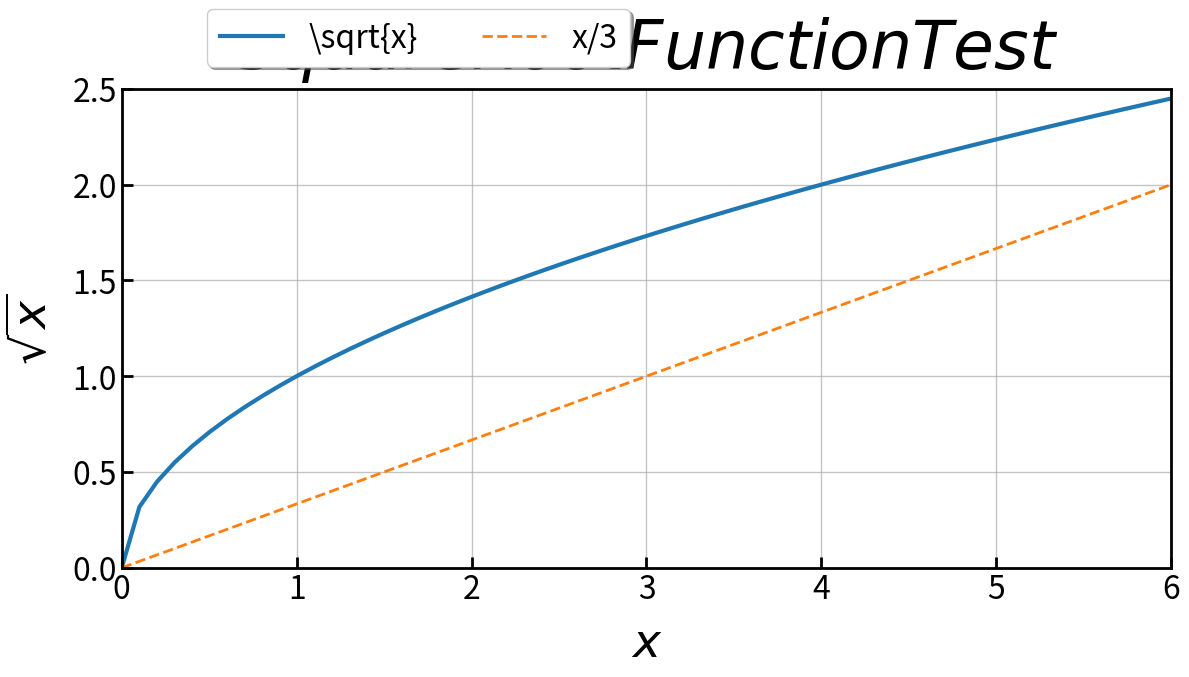

Generate this figure with matplotlib:
"""
Scientific Plotting Library
============================
Provides 3D and 2D plotting classes with LaTeX-quality scientific visualization.
Inspired by LaTeX/tikz style plotting conventions.

Classes:
- Plot3D: For 3D scientific visualizations --->  future updates (maybe...)
- Plot2D: For 2D scientific visualizations
"""

import numpy as np
import matplotlib.pyplot as plt
from mpl_toolkits.mplot3d import Axes3D
from matplotlib.ticker import MultipleLocator
import os


# Global plotting style parameters
class PlotStyle:
    """Global style configuration for scientific plots."""
    
    # Font sizes (globally defined, not in functions)
    AXIS_TITLE_SIZE = 48
    AXIS_AXISTITLE_SIZE_XYZ = int(0.9 * AXIS_TITLE_SIZE)
    AXIS_LABELSIZE = int(0.8 * AXIS_AXISTITLE_SIZE_XYZ)
    TICKLABELSIZE = int(0.7 * AXIS_LABELSIZE)
    LEGEND_FONT_SIZE = TICKLABELSIZE
    
    # Line and grid settings
    AXIS_LINEWIDTH = 2
    GRID_ALPHA = 0.75
    GRID_LINEWIDTH = 1.0
    
    # 3D specific settings
    DEFAULT_AZIM = 75
    DEFAULT_ELEV = 30
    
    # Color scheme (scientific/publication quality)
    COLORS = {
        'primary': '#1f77b4',      # blue
        'secondary': '#ff7f0e',    # orange
        'tertiary': '#2ca02c',     # green
        'quaternary': '#d62728',   # red
        'quinary': '#9467bd',      # purple
        'black': '#000000',
        'gray': '#7f7f7f'
    }


class Plot2D:
    """
    2D Scientific Plotting Class
    
    Provides methods for creating high-quality 2D visualizations with
    publication-ready formatting, following LaTeX/tikz conventions.
    """
    
    def __init__(self, figsize=(10, 8), dpi=300):
        """
        Initialize the 2D plotter.
        
        Parameters:
        - figsize: Tuple of (width, height) in inches
        - dpi: Resolution for saved figures
        """
        self.figsize = figsize
        self.dpi = dpi
        self.fig = None
        self.ax = None
        
    def create_figure(self):
        """Create a new 2D figure with proper styling."""
        plt.close('all')
        self.fig, self.ax = plt.subplots(figsize=self.figsize)
        self._apply_styling()
        return self.fig, self.ax
    
    def _apply_styling(self):
        """Apply global styling to the 2D axes."""
        self.ax.tick_params(
            axis='both',
            which='major',
            labelsize=PlotStyle.TICKLABELSIZE,
            length=8,
            width=PlotStyle.AXIS_LINEWIDTH,
            direction='in'
        )

        self.ax.grid(True, alpha=PlotStyle.GRID_ALPHA, linewidth=PlotStyle.GRID_LINEWIDTH)
        
        for spine in self.ax.spines.values():
            spine.set_linewidth(PlotStyle.AXIS_LINEWIDTH)
    
    def set_labels(self, xlabel, ylabel, use_latex=False):
        """
        Set axis labels with LaTeX formatting if enabled.
        
        Parameters:
        - xlabel, ylabel: Axis label strings
        - use_latex: Whether to use LaTeX formatting (wrap in $)
        """
        xlabel_has_latex = '$' in xlabel
        ylabel_has_latex = '$' in ylabel
        
        if use_latex and not xlabel_has_latex:
            xlabel = f'${xlabel}$'
        if use_latex and not ylabel_has_latex:
            ylabel = f'${ylabel}$'
        
        self.ax.set_xlabel(
            xlabel,
            fontsize=PlotStyle.AXIS_LABELSIZE,
            labelpad=10
        )
        self.ax.set_ylabel(
            ylabel,
            fontsize=PlotStyle.AXIS_LABELSIZE,
            labelpad=10
        )
    
    def set_limits(self, xlim=None, ylim=None):
        """
        Set axis limits.
        
        Parameters:
        - xlim: Tuple of (min, max) for x-axis (optional)
        - ylim: Tuple of (min, max) for y-axis (optional)
        """
        if xlim is not None:
            self.ax.set_xlim(xlim)
        if ylim is not None:
            self.ax.set_ylim(ylim)
    
    def plot(self, x, y, color=None, linewidth=4, label=None, 
             linestyle='-', alpha=1.0, marker=None):
        """
        Plot a 2D line.
        
        Parameters:
        - x, y: Arrays of coordinates
        - color: Color specification (uses default if None)
        - linewidth: Line width
        - label: Legend label
        - linestyle: Line style ('-', '--', ':', etc.)
        - alpha: Transparency (0-1)
        - marker: Marker style ('o', 's', etc.)
        """
        if color is None:
            color = PlotStyle.COLORS['primary']
        
        self.ax.plot(
            x, y,
            color=color,
            linewidth=linewidth,
            linestyle=linestyle,
            label=label,
            alpha=alpha,
            marker=marker
        )
    
    def scatter(self, x, y, color=None, s=100, marker='o', label=None, alpha=1.0):
        """
        Plot 2D scatter points.
        
        Parameters:
        - x, y: Arrays of coordinates
        - color: Color specification
        - s: Marker size
        - marker: Marker style ('o', 's', '*', 'x', etc.)
        - label: Legend label
        - alpha: Transparency (0-1)
        """
        if color is None:
            color = PlotStyle.COLORS['primary']
        
        self.ax.scatter(
            x, y,
            c=color,
            s=s,
            marker=marker,
            label=label,
            alpha=alpha,
            zorder=5
        )
    
    def fill_between(self, x, y1, y2=None, color=None, alpha=0.3, label=None):
        """
        Fill area between curves.
        
        Parameters:
        - x: X coordinates
        - y1: First Y curve (or lower curve if y2 provided)
        - y2: Second Y curve (upper curve)
        - color: Fill color
        - alpha: Transparency
        - label: Legend label
        """
        if color is None:
            color = PlotStyle.COLORS['primary']
        
        if y2 is None:
            y2 = np.zeros_like(x)
        
        self.ax.fill_between(x, y1, y2, color=color, alpha=alpha, label=label)
    
    def set_title(self, title, use_latex=False):
        """
        Set plot title.
        
        Parameters:
        - title: Title string
        - use_latex: Whether to use LaTeX formatting
        """
        # Check if title already contains LaTeX syntax ($...$)
        title_has_latex = '$' in title
        
        if use_latex and not title_has_latex:
            title = f'${title}$'
        
        self.ax.set_title(title, fontsize=PlotStyle.AXIS_TITLE_SIZE, pad=15)
    
    def add_legend(self, loc='upper center', fontsize=None):
        """
        Add legend to the plot.
        
        Parameters:
        - loc: Legend location ('best', 'upper right', etc.)
        - fontsize: Font size (uses global default if None)
        """
        if fontsize is None:
            fontsize = PlotStyle.LEGEND_FONT_SIZE
        self.ax.legend(loc=loc, bbox_to_anchor=(0.5, 1.20),
          fancybox=True, shadow=True, ncol=4, fontsize=fontsize)
    
    def set_tick_locator(self, axis='both', multiple=0.5):
        """
        Set tick locators for consistent spacing.
        
        !!! pay attention to this as the theta axis was wrong in the plots but I fixed it !!!

        Parameters:
        - axis: Which axis to set ('x', 'y', or 'both')
        - multiple: Spacing between ticks
        """
        if axis in ['x', 'both']:
            self.ax.xaxis.set_major_locator(MultipleLocator(multiple))
        if axis in ['y', 'both']:
            self.ax.yaxis.set_major_locator(MultipleLocator(multiple))
        
    def set_aspect(self, aspect='equal'):
        """
        Set aspect ratio of the plot.
        
        Parameters:
        - aspect: Aspect ratio ('equal', 'auto', or numeric value)
        """
        self.ax.set_aspect(aspect, adjustable='box')
    
    def create_subplots(self, rows, cols, figsize=None, sharex=False, sharey=False):
        """
        Create a figure with multiple subplots.
        
        Parameters:
        - rows: Number of subplot rows
        - cols: Number of subplot columns
        - figsize: Figure size (uses default if None)
        - sharex: bool or {'none','all','row','col'} — passed straight to plt.subplots
        - sharey: bool or {'none','all','row','col'} — passed straight to plt.subplots
        """
        plt.close('all')
        if figsize is None:
            figsize = (self.figsize[0] * cols, self.figsize[1] * rows)
        
        self.fig, self.axes = plt.subplots(rows, cols, figsize=figsize, sharex=sharex, sharey=sharey)
        self.axes = self.axes.flatten() if rows * cols > 1 else [self.axes]
        
        for ax in self.axes:
            original_ax = self.ax
            self.ax = ax
            self._apply_styling()
            self.ax = original_ax
        
        return self.fig, self.axes

    def add_hline(self, y, color=None, linestyle='--', linewidth=2, alpha=0.7, label=None):
        """Add a horizontal line."""
        if color is None:
            color = PlotStyle.COLORS['gray']
        self.ax.axhline(y=y, color=color, linestyle=linestyle, 
                       linewidth=linewidth, alpha=alpha, label=label)
    
    def add_vline(self, x, color=None, linestyle='--', linewidth=2, alpha=0.7, label=None):
        """Add a vertical line."""
        if color is None:
            color = PlotStyle.COLORS['gray']
        self.ax.axvline(x=x, color=color, linestyle=linestyle,
                       linewidth=linewidth, alpha=alpha, label=label)
    
    def save(self, filename, save_dir=None, bbox_inches='tight'):
        """
        Save the figure to file.
        
        Parameters:
        - filename: Name of the output file
        - save_dir: Directory to save to (uses current if None)
        - bbox_inches: Bounding box setting
        """
        if save_dir:
            os.makedirs(save_dir, exist_ok=True)
            filepath = os.path.join(save_dir, filename)
        else:
            filepath = filename
        
        self.fig.tight_layout()

        plt.savefig(filepath, dpi=self.dpi, bbox_inches=bbox_inches)
        print(f"2D plot saved to {filepath}")
        plt.close()
    
    def show(self):
        """Display the plot interactively."""
        plt.show()


if __name__ == '__main__':
    """
    Test section using sqrt(x) function as a dummy test.
    Demonstrates both 3D and 2D plotting capabilities.
    """
    
    print("=" * 60)
    print("Testing Scientific Plotter Library")
    print("=" * 60)
    
    # Test data: sqrt(x) function
    x = np.linspace(0, 10, 100)
    y_sqrt = np.sqrt(x)
    
    # ========================================
    # Test 2D Plotting
    # ========================================
    print("\nTesting 2D Plotter...")
    plotter_2d = Plot2D(figsize=(12, 7), dpi=150)
    fig, ax = plotter_2d.create_figure()
    
    # Plot sqrt(x)
    plotter_2d.plot(x, y_sqrt, color=PlotStyle.COLORS['primary'], 
                   linewidth=3, label=r'\sqrt{x}')
    
    # Add reference line y = x/3 for comparison
    plotter_2d.plot(x, x/3, color=PlotStyle.COLORS['secondary'], 
                   linewidth=2, linestyle='--', label='x/3')
    
    # Styling
    plotter_2d.set_labels('x', r'\sqrt{x}', use_latex=True)
    plotter_2d.set_title('Square Root Function Test', use_latex=True)
    plotter_2d.set_limits(xlim=(0, 6), ylim=(0, 2.5))
    plotter_2d.add_legend(loc='best')
    plotter_2d.set_tick_locator(axis='x', multiple=1.0)
    plotter_2d.set_tick_locator(axis='y', multiple=0.5)
    
    # Save test plot
    plotter_2d.save('test_2d_sqrt.png', save_dir='test_outputs')
    
    
    print("\n" + "=" * 60)
    print("All tests completed successfully!")
    print("Check 'test_outputs' directory for generated plots.")
    print("=" * 60)
